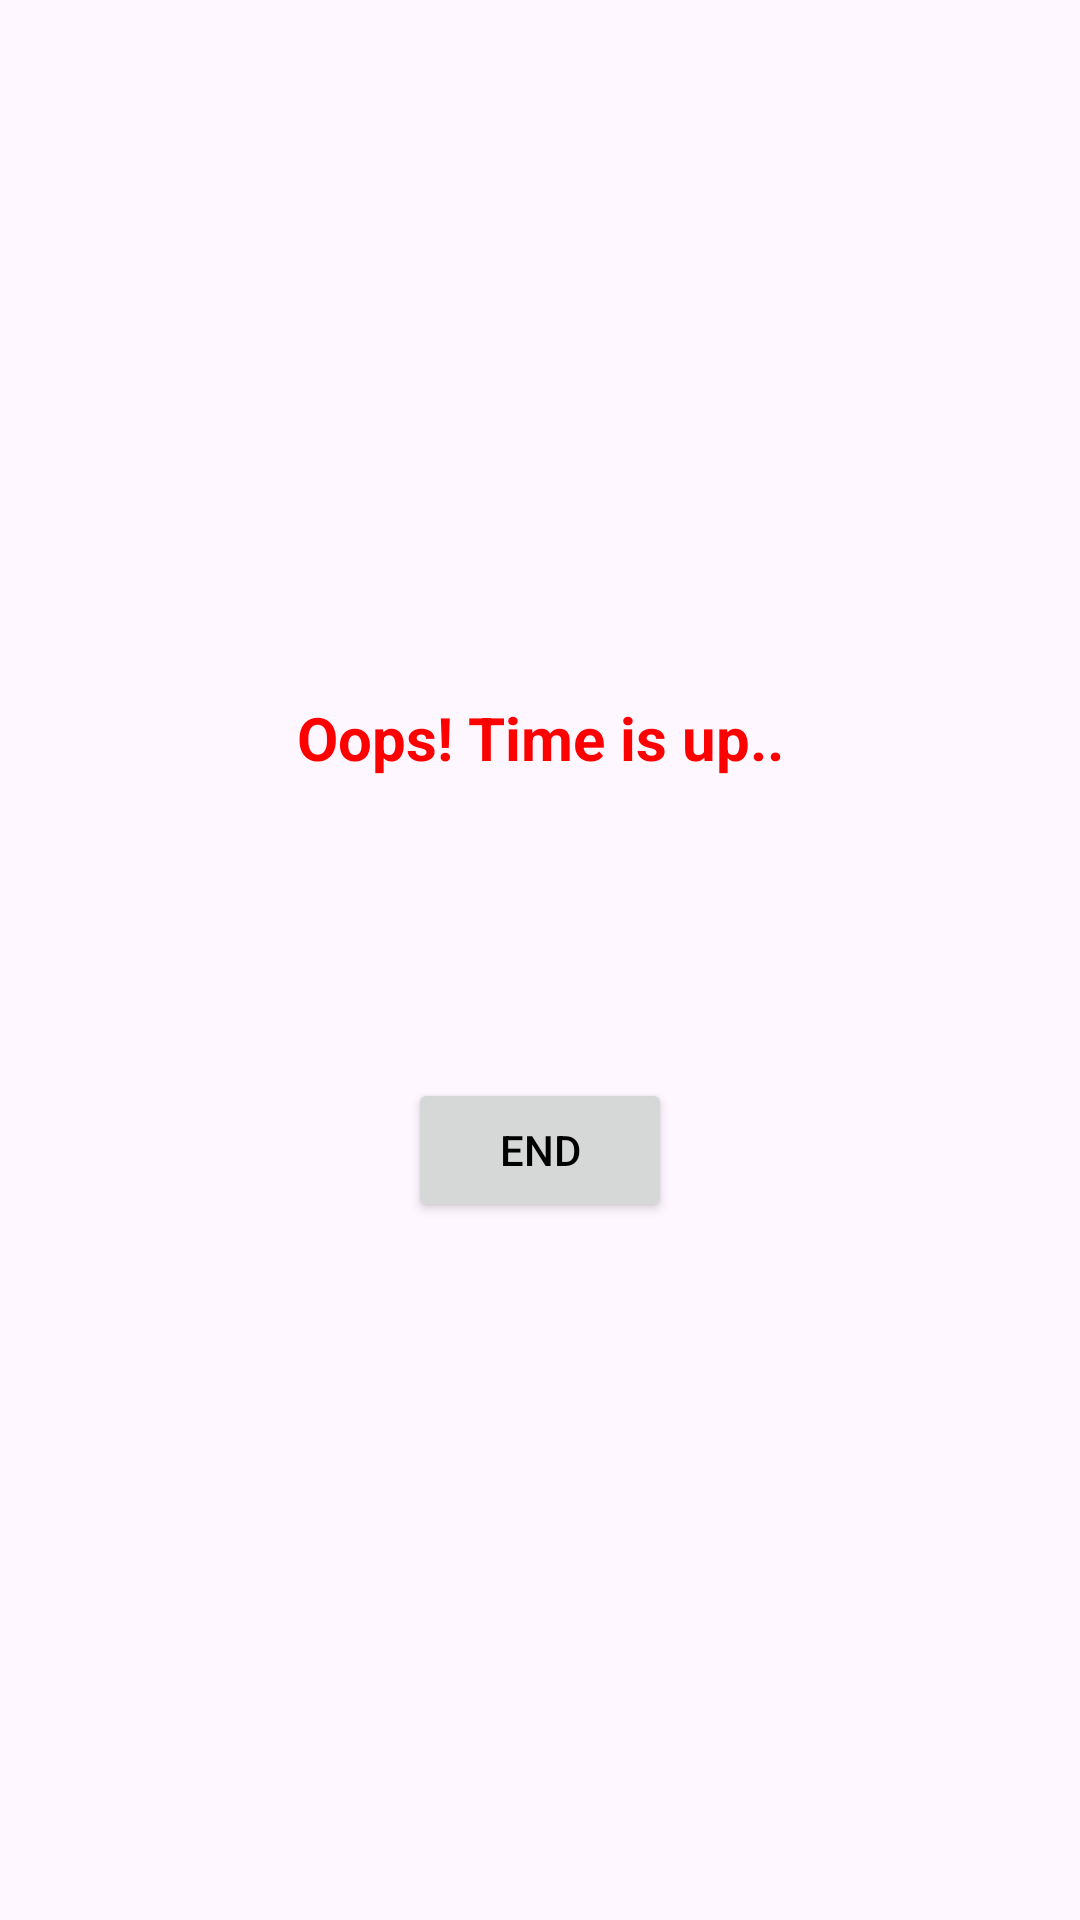

Reconstruct the res/layout file that produces this screen, plus the resources it refers to.
<!-- AndroidManifest.xml: application theme Theme.QuizMan -->
<!-- res/layout/time_dialog.xml -->
<?xml version="1.0" encoding="utf-8"?>
<LinearLayout xmlns:android="http://schemas.android.com/apk/res/android"
    xmlns:app="http://schemas.android.com/apk/res-auto"
    android:layout_width="match_parent"
    android:layout_height="wrap_content"
    android:orientation="vertical"
    android:gravity="center">

    <TextView
        android:layout_width="match_parent"
        android:layout_height="wrap_content"
        android:text="Oops! Time is up.."
        android:textStyle="bold"
        android:textColor="#FF0000"
        android:gravity="center"
        android:textSize="20sp" />

    <ImageView
        android:layout_width="100dp"
        android:layout_height="100dp"
        android:src="@drawable/baseline_alarm_24"
        app:tint="#FF0000" />

    <Button
        android:layout_width="wrap_content"
        android:layout_height="wrap_content"
        android:text="End"
        android:id="@+id/returnBtn"
        android:textColor="@color/black"/>



</LinearLayout>
<!-- resources referenced by this layout -->
<resources>
  <color name="black">#FF000000</color>
  <style name="Theme.QuizMan" parent="Base.Theme.QuizMan" />
  <style name="Base.Theme.QuizMan" parent="Theme.Material3.DayNight.NoActionBar">
          
          <item name="colorPrimary">@color/orange</item>
      </style>
  <color name="orange">#FF8F00</color>
</resources>
